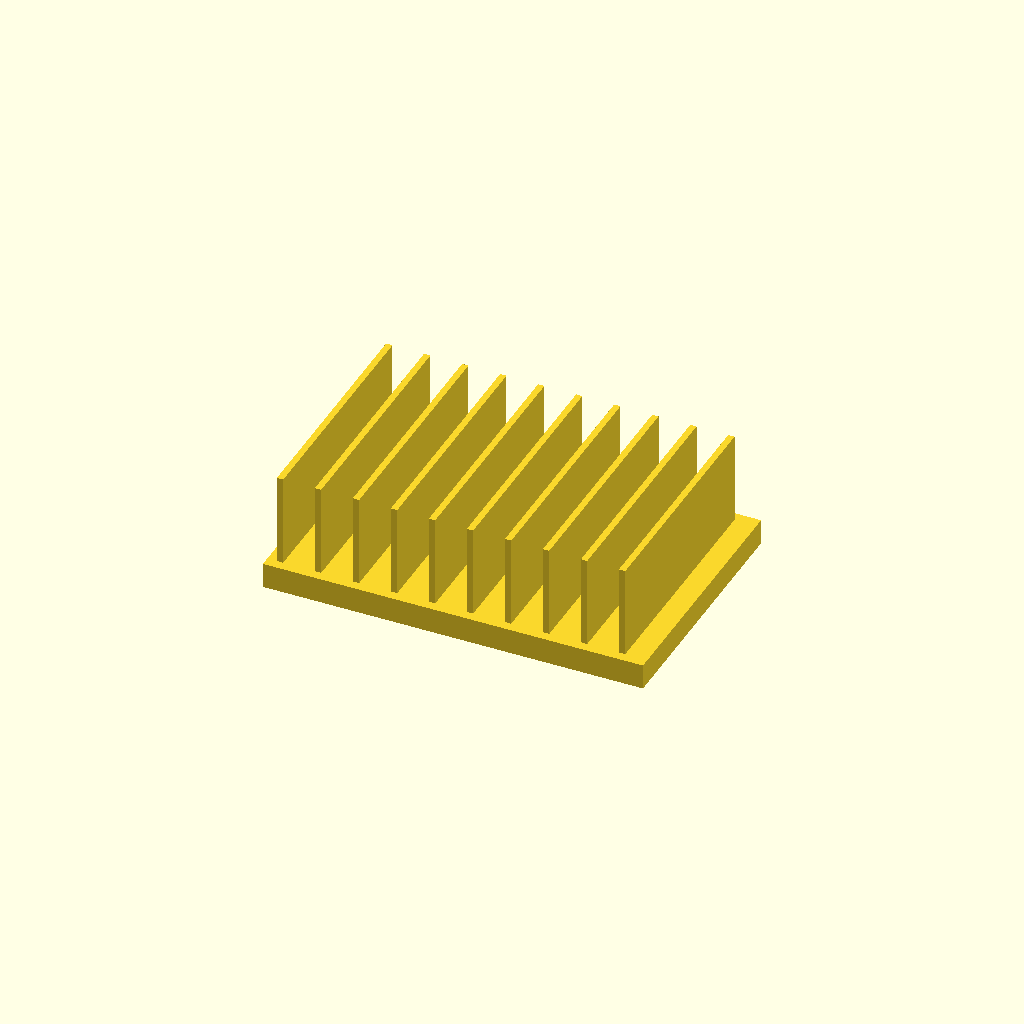
Cell 1: rendered with the file's own defaults.
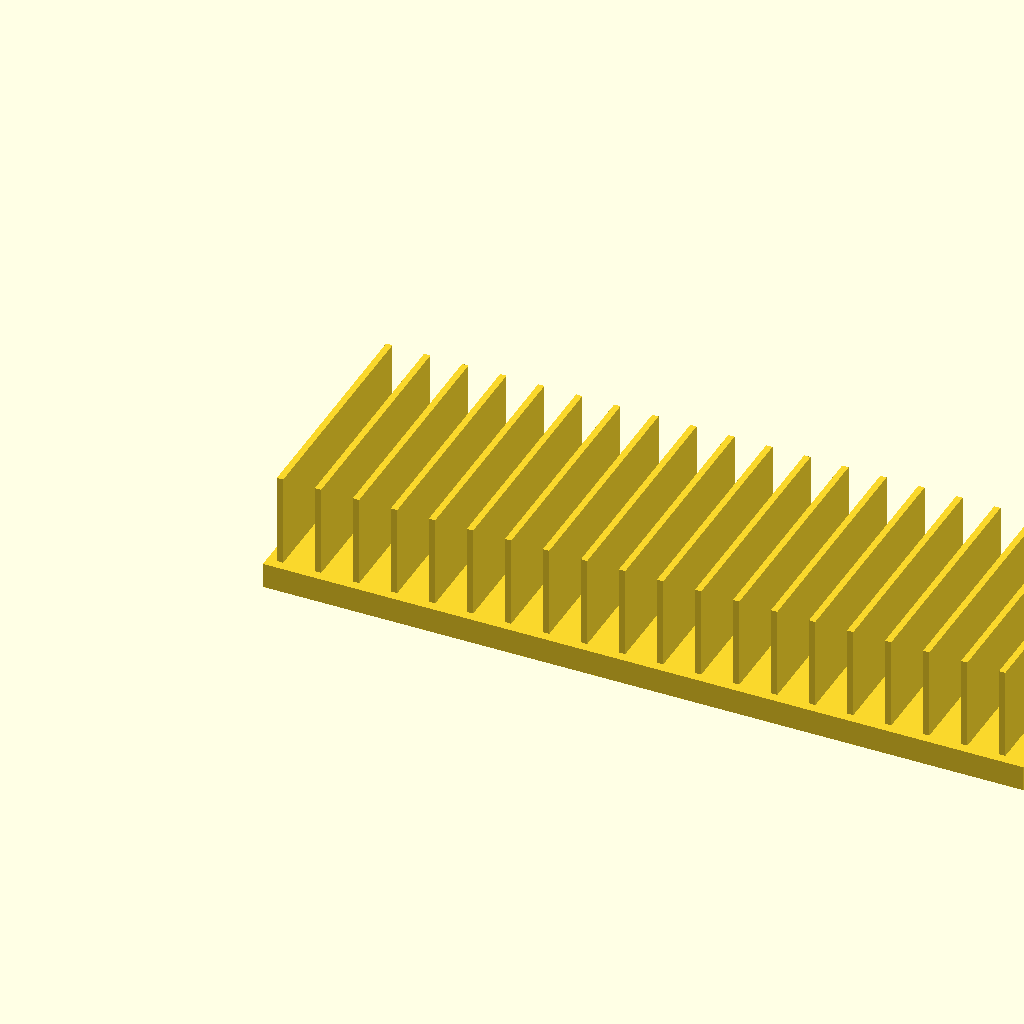
Cell 2 — base_l set to 240, the other parameters unchanged.
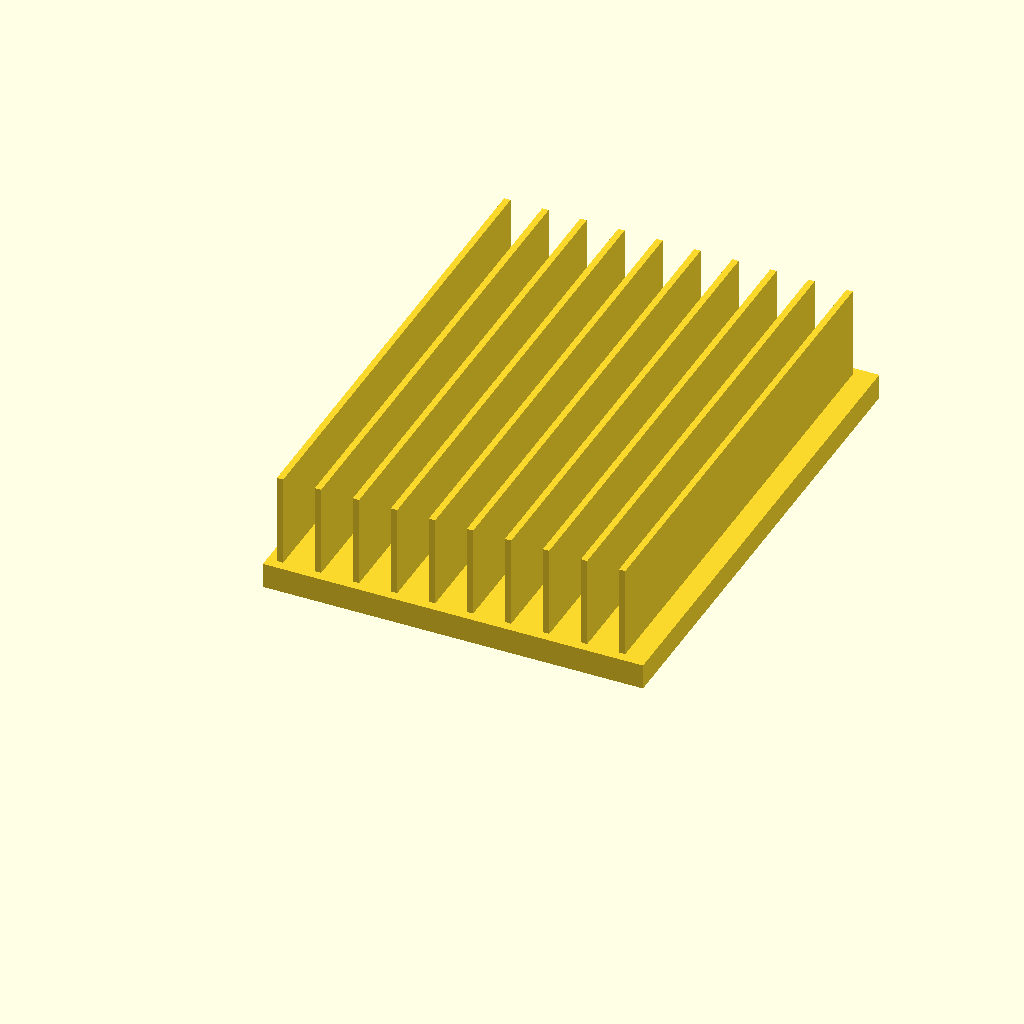
Cell 3 — base_w set to 160, the other parameters unchanged.
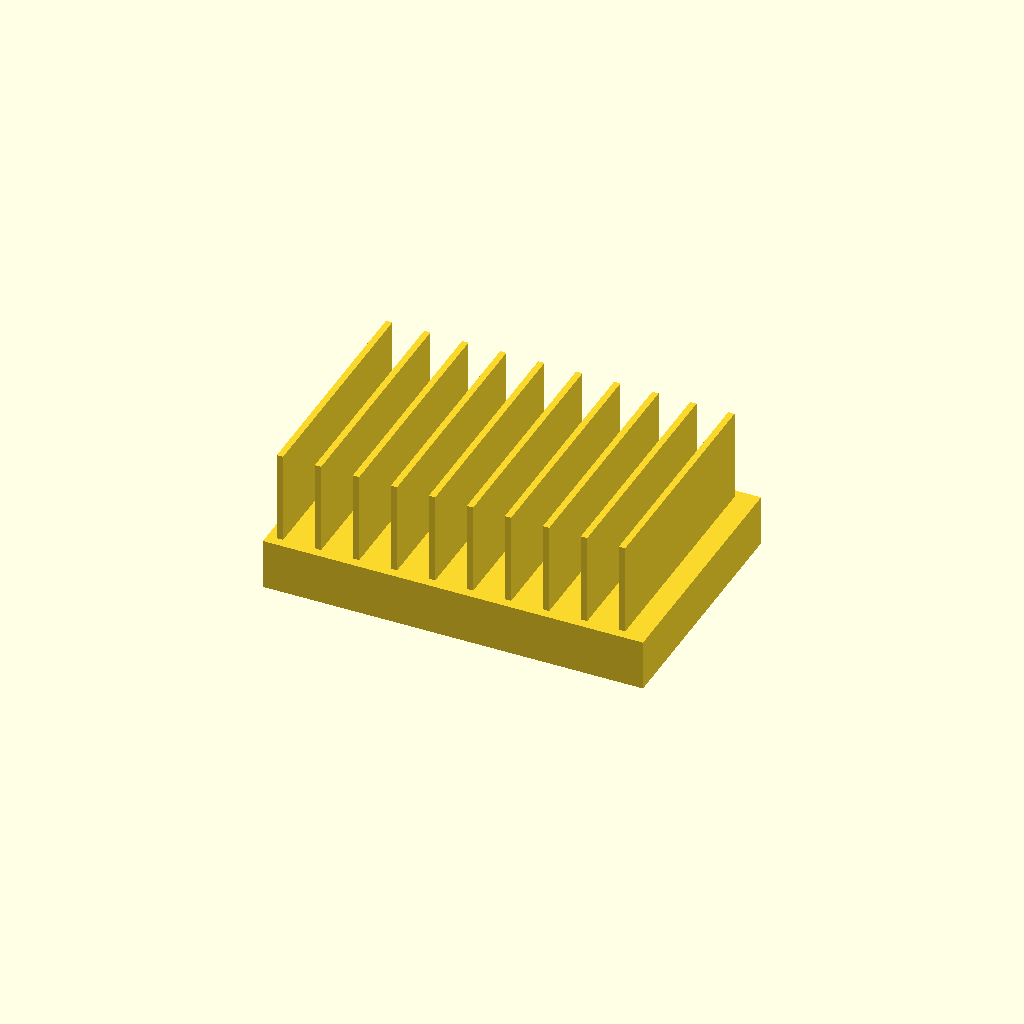
Cell 4 — base_t set to 16, the other parameters unchanged.
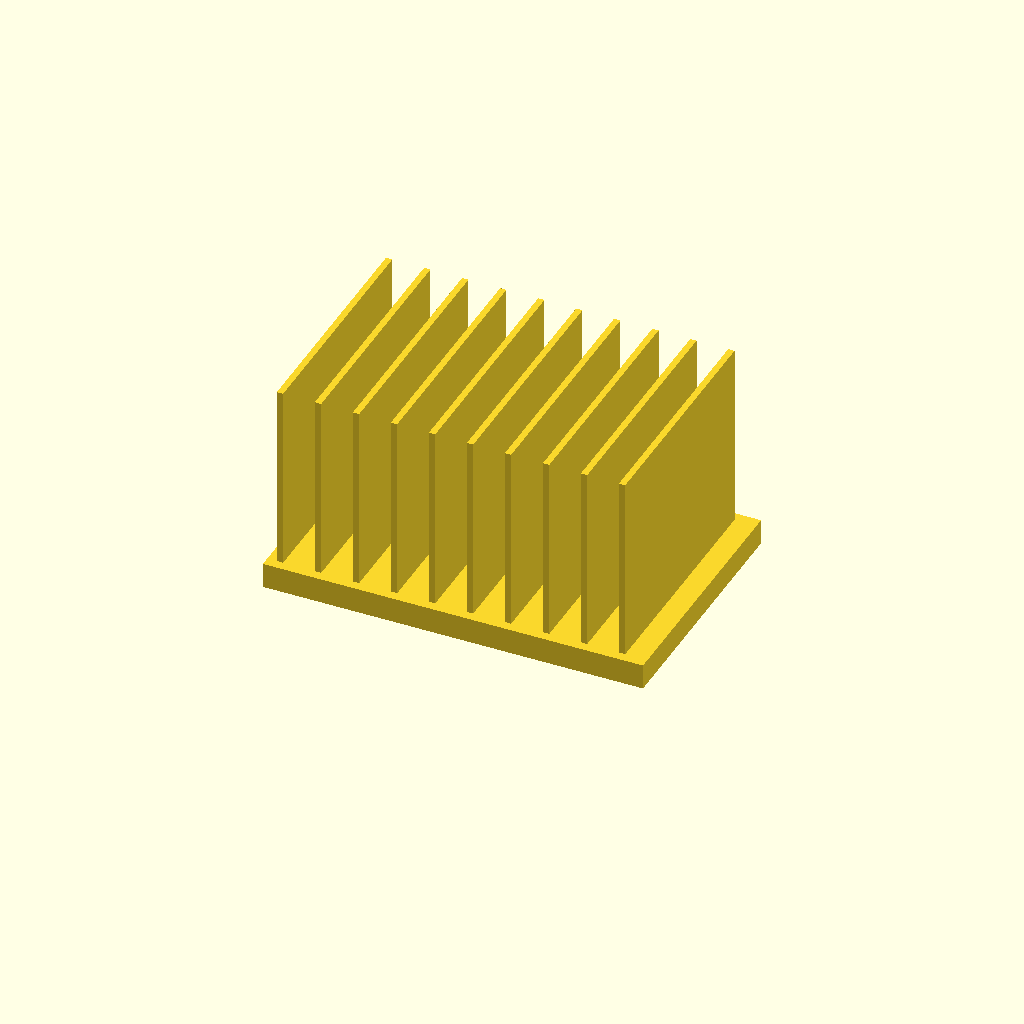
Cell 5: the same model with fin_h = 60.
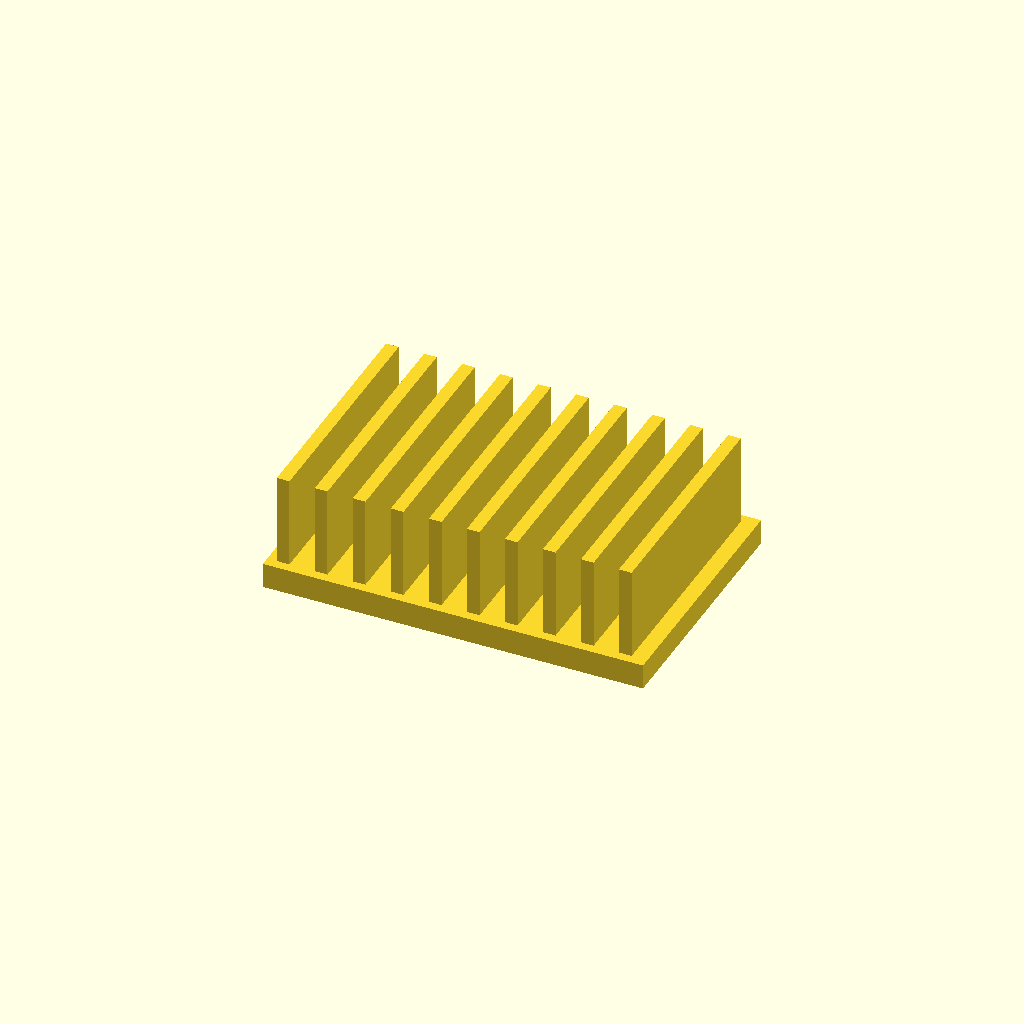
Cell 6: the same model with fin_t = 4.
One fixed orthographic camera (rotation 55°, 0°, 25°; colour scheme Cornfield) for every cell.
Source of the model, optional_data/data/solid2/heatsink/part_0052.scad:
$fn = 32;

// ----------------------------------------------------------------------
// Heatsink: uniform fin block
// ----------------------------------------------------------------------

// --- parameters (mm) ---
base_l = 120;             // base length, X
base_w = 80;              // base width, Y
base_t = 8;               // base plate thickness
fin_h = 30;               // fin height above the base
fin_t = 2;                // fin thickness
edge = 3;                 // margin from the base ends
pitch = 12;               // fin pitch

n_fins = floor((base_l - 2 * edge - fin_t) / pitch) + 1;  // fin count
total_h = base_t + fin_h - 1;  // overall height

union() {
  cube([base_l, base_w, base_t]);
  for (i = [0 : n_fins - 1])
    translate([edge + i * pitch, edge, base_t - 1])
      cube([fin_t, base_w - 2 * edge, fin_h]);
}
Customizer parameters (derived from the source; name, type, default, range or options):
base_l: number, default 120
base_w: number, default 80
base_t: number, default 8
fin_h: number, default 30
fin_t: number, default 2
edge: number, default 3
pitch: number, default 12
